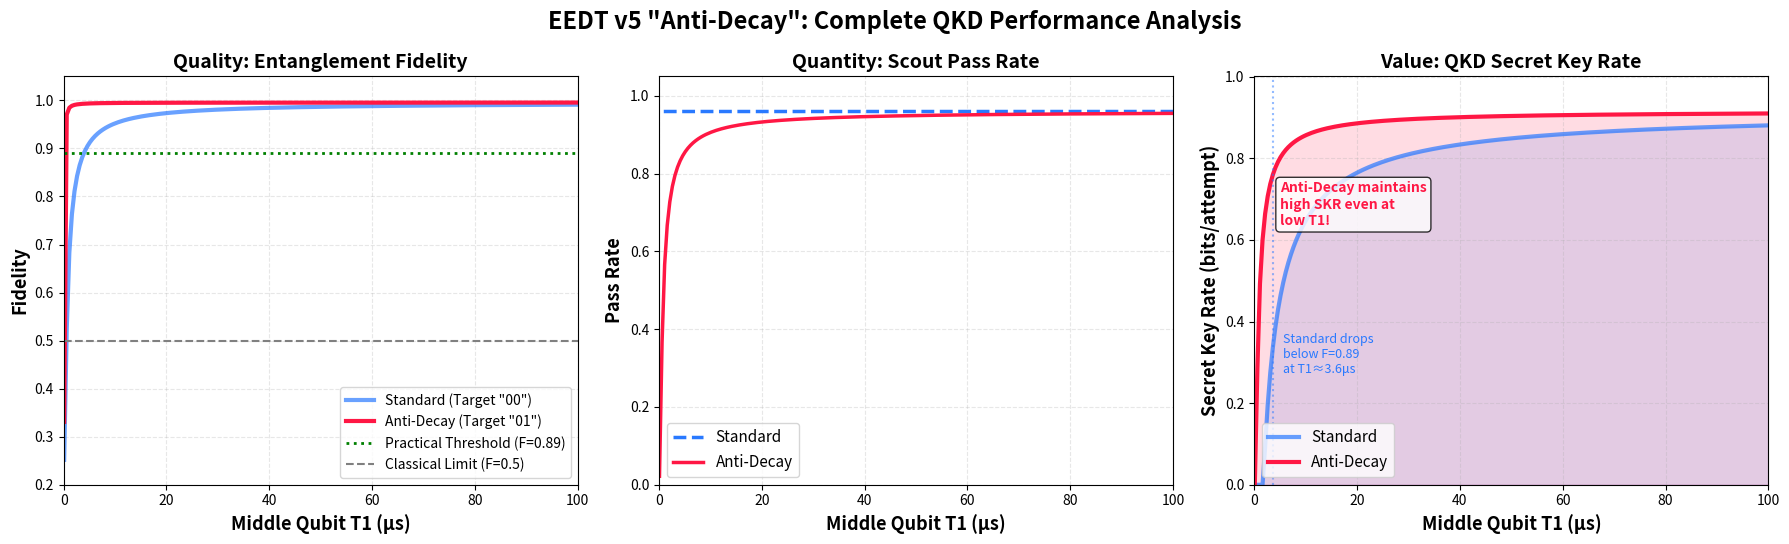

This chart was generated by the following Python code: (Note: this script raises an exception after producing the figure.)
import numpy as np
import matplotlib.pyplot as plt
import matplotlib.font_manager as fm
import matplotlib as mpl

# ==============================================================================
# 日本語フォント設定（確実に動作するバージョン）
# ==============================================================================
# matplotlibのフォントキャッシュを無視して強制設定
mpl.rcParams['font.family'] = 'sans-serif'

# 利用可能なフォントを直接取得
available_fonts = [f.name for f in fm.fontManager.ttflist]

# 日本語フォントを優先順位順に試す
japanese_fonts = [
    'Noto Sans CJK JP',
    'IPAGothic', 
    'IPAPGothic',
    'Noto Serif CJK JP',
    'Hiragino Sans',
    'Yu Gothic',
    'Meiryo',
    'MS Gothic'
]

font_found = None
for font in japanese_fonts:
    if font in available_fonts:
        mpl.rcParams['font.sans-serif'] = [font] + mpl.rcParams['font.sans-serif']
        font_found = font
        print(f"✅ 日本語フォント設定: {font}")
        break

if not font_found:
    print("⚠️  日本語フォントが見つかりません。英語表記になります。")
    print(f"利用可能なフォント（抜粋）: {available_fonts[:10]}")

# マイナス記号の文字化け対策
mpl.rcParams['axes.unicode_minus'] = False

# ==============================================================================
# ⚙️ 設定: 現実的なハードウェアパラメータ
# ==============================================================================
TIME_GATE = 0.3e-6     # 300ns: ゲート実行時間
T1_EDGE   = 100e-6     # 100μs: エッジキュービット(Q0, Q3)のコヒーレンス時間
P_READOUT = 0.02       # 2%: 読み出しエラー率

# スキャン範囲: 中央キュービット(Q1, Q2)のT1を 100μs(優良) から 0.1μs(劣悪) まで変化
T1_MID_RANGE = np.linspace(100, 0.1, 200)

def simulate_protocol_strict(t1_mid_us, mode='standard'):
    """
    Scout選別を「厳密な1点射影」で行うシミュレーション
    
    Parameters:
    -----------
    t1_mid_us : float
        中央キュービットのT1時間 [μs]
    mode : str
        'standard' または 'anti_decay'
    
    Returns:
    --------
    final_fidelity : float
        最終的なBell状態fidelity
    total_pass : float
        Scout測定通過率
    """
    t1_mid = t1_mid_us * 1e-6
    
    # 1. 物理的な生存確率 (Decoherence)
    p_alive_mid = np.exp(-TIME_GATE / t1_mid)
    p_alive_edge = np.exp(-TIME_GATE / T1_EDGE)
    
    S_scout = p_alive_mid ** 2  # Scout pair (Q1, Q2) 両方生存
    S_data  = p_alive_edge ** 2 # Data pair (Q0, Q3) 両方生存

    # 2. Scout測定の判定ロジック
    p = P_READOUT
    
    # 信号(Signal)が正常に生成された場合の通過確率
    prob_pass_signal = (1 - p)**2 
    
    # ノイズ(Noise = |00⟩)が誤って通過する確率
    if mode == 'standard':
        # Target "00" ← Noise |00⟩ が一致してしまう
        prob_pass_noise = (1 - p)**2
    else: # mode == 'anti_decay'
        # Target "01" ← Noise |00⟩ が誤検知される確率は低い
        prob_pass_noise = (1 - p) * p

    # 3. 総合結果の計算
    total_pass = S_scout * prob_pass_signal + (1 - S_scout) * prob_pass_noise
    
    # ゼロ除算回避
    if total_pass < 1e-12:
        return 0.25, 0.0

    # 真の信号の割合
    fraction_good = (S_scout * prob_pass_signal) / total_pass
    
    # Fidelity計算 (Data qubitsのデコヒーレンスも考慮)
    fid_signal = 0.25 + 0.75 * S_data  # Bell状態のfidelity
    fid_noise  = 0.25                   # 完全混合状態
    
    final_fidelity = fraction_good * fid_signal + (1 - fraction_good) * fid_noise
    
    return final_fidelity, total_pass


def binary_entropy(p):
    """
    バイナリエントロピー関数 H(p)
    """
    if p <= 0 or p >= 1:
        return 0.0
    return -p * np.log2(p) - (1 - p) * np.log2(1 - p)


def calc_secret_key_rate(fidelity, pass_rate):
    """
    秘密鍵レート(SKR)の計算
    """
    # ✅ Werner state model に基づく正しい変換
    qber = (1.0 - fidelity) / 2.0
    
    # 物理的範囲に制限
    qber = np.clip(qber, 0.0, 0.5)
    
    # Shannon limit からのエントロピー損失
    entropy_loss = 2.0 * binary_entropy(qber)
    
    # 秘密鍵生成効率 (1ビットあたり)
    efficiency = 1.0 - entropy_loss
    
    # 最終的な秘密鍵レート
    skr = pass_rate * max(0.0, efficiency)
    
    return skr


# ==============================================================================
# 🚀 シミュレーション実行
# ==============================================================================
print("="*80)
print("🚀 EEDT v5 Anti-Decay: 秘密鍵レート評価")
print("="*80)
print("\nシミュレーション開始...")

results_std = [simulate_protocol_strict(t, 'standard') for t in T1_MID_RANGE]
results_anti = [simulate_protocol_strict(t, 'anti_decay') for t in T1_MID_RANGE]

# データ整形
f_std, p_std = zip(*results_std)
f_anti, p_anti = zip(*results_anti)

# SKR計算（正しい式を使用）
skr_std = [calc_secret_key_rate(f, p) for f, p in zip(f_std, p_std)]
skr_anti = [calc_secret_key_rate(f, p) for f, p in zip(f_anti, p_anti)]

print("✅ シミュレーション完了\n")

# ==============================================================================
# 📊 グラフ化（改善版）
# ==============================================================================
fig, (ax1, ax2, ax3) = plt.subplots(1, 3, figsize=(18, 5.5))

# カラー定義
color_std = '#2979FF'
color_anti = '#FF1744'

# Panel 1: Fidelity
ax1.plot(T1_MID_RANGE, f_std, label='Standard (Target "00")', 
         color=color_std, linewidth=3, alpha=0.7)
ax1.plot(T1_MID_RANGE, f_anti, label='Anti-Decay (Target "01")', 
         color=color_anti, linewidth=3)
ax1.axhline(0.89, color='green', linestyle=':', linewidth=2, 
            label='Practical Threshold (F=0.89)')
ax1.axhline(0.5, color='gray', linestyle='--', linewidth=1.5, 
            label='Classical Limit (F=0.5)')

ax1.set_xlim(0, 100)
ax1.set_xlabel('Middle Qubit T1 (μs)', fontsize=13, fontweight='bold')
ax1.set_ylabel('Fidelity', fontsize=13, fontweight='bold')
ax1.set_title('Quality: Entanglement Fidelity', fontsize=14, fontweight='bold')
ax1.legend(fontsize=10, loc='lower right')
ax1.grid(True, alpha=0.3, linestyle='--')
ax1.set_ylim(0.2, 1.05)

# Panel 2: Pass Rate
ax2.plot(T1_MID_RANGE, p_std, label='Standard', 
         color=color_std, linestyle='--', linewidth=2.5)
ax2.plot(T1_MID_RANGE, p_anti, label='Anti-Decay', 
         color=color_anti, linewidth=2.5)

ax2.set_xlim(0, 100)
ax2.set_xlabel('Middle Qubit T1 (μs)', fontsize=13, fontweight='bold')
ax2.set_ylabel('Pass Rate', fontsize=13, fontweight='bold')
ax2.set_title('Quantity: Scout Pass Rate', fontsize=14, fontweight='bold')
ax2.legend(fontsize=11, loc='lower left')
ax2.grid(True, alpha=0.3, linestyle='--')
ax2.set_ylim(0, 1.05)

# Panel 3: Secret Key Rate
ax3.plot(T1_MID_RANGE, skr_std, label='Standard', 
         color=color_std, linewidth=3, alpha=0.7)
ax3.plot(T1_MID_RANGE, skr_anti, label='Anti-Decay', 
         color=color_anti, linewidth=3)

ax3.fill_between(T1_MID_RANGE, skr_std, color=color_std, alpha=0.15)
ax3.fill_between(T1_MID_RANGE, skr_anti, color=color_anti, alpha=0.15)

ax3.set_xlim(0, 100)
ax3.set_xlabel('Middle Qubit T1 (μs)', fontsize=13, fontweight='bold')
ax3.set_ylabel('Secret Key Rate (bits/attempt)', fontsize=13, fontweight='bold')
ax3.set_title('Value: QKD Secret Key Rate', fontsize=14, fontweight='bold')
ax3.legend(fontsize=11, loc='lower left')
ax3.grid(True, alpha=0.3, linestyle='--')
ax3.set_ylim(0, max(max(skr_anti), max(skr_std)) * 1.1)

# 注釈（日本語フォントが使える場合のみ）
if font_found:
    # Standard が急落する領域を見つける
    idx_std_drop = np.where(np.array(f_std) < 0.89)[0]
    if len(idx_std_drop) > 0:
        t1_drop = T1_MID_RANGE[idx_std_drop[0]]
        ax3.axvline(t1_drop, color=color_std, linestyle=':', alpha=0.5)
        ax3.text(t1_drop + 2, max(skr_anti) * 0.3, 
                 f'Standard drops\nbelow F=0.89\nat T1≈{t1_drop:.1f}μs', 
                 color=color_std, fontsize=9, ha='left')

    # Anti-Decay の優位性を強調
    ax3.text(5, max(skr_anti) * 0.7, 
             'Anti-Decay maintains\nhigh SKR even at\nlow T1!', 
             color=color_anti, fontsize=10, fontweight='bold', 
             ha='left', bbox=dict(boxstyle='round', facecolor='white', alpha=0.8))

plt.suptitle('EEDT v5 "Anti-Decay": Complete QKD Performance Analysis', 
             fontsize=17, fontweight='bold', y=0.98)
plt.tight_layout()

# 画像保存
filename = '/home/<user>/eedt_v5_skr_corrected_fixed.png'
plt.savefig(filename, dpi=150, bbox_inches='tight')
print(f"✅ グラフ保存: {filename}\n")

# ==============================================================================
# 📊 数値サマリー
# ==============================================================================
print("="*80)
print("📊 数値結果サマリー")
print("="*80)

sample_t1_values = [100, 50, 20, 10, 5, 2, 1]

print(f"\n{'T1 [μs]':>8} | {'Mode':>12} | {'Fidelity':>10} | {'Pass Rate':>10} | {'SKR':>12} | {'QBER':>8}")
print("-" * 80)

for t1_val in sample_t1_values:
    idx = np.argmin(np.abs(T1_MID_RANGE - t1_val))
    actual_t1 = T1_MID_RANGE[idx]
    
    # Standard
    qber_std = (1 - f_std[idx]) / 2.0
    print(f"{actual_t1:>8.2f} | {'Standard':>12} | {f_std[idx]:>10.4f} | {p_std[idx]:>10.4f} | {skr_std[idx]:>12.6f} | {qber_std:>7.2%}")
    
    # Anti-Decay
    qber_anti = (1 - f_anti[idx]) / 2.0
    delta_skr = skr_anti[idx] - skr_std[idx]
    print(f"{actual_t1:>8.2f} | {'Anti-Decay':>12} | {f_anti[idx]:>10.4f} | {p_anti[idx]:>10.4f} | {skr_anti[idx]:>12.6f} | {qber_anti:>7.2%}")
    print(f"{'':>8} | {'Δ (Gain)':>12} | {f_anti[idx]-f_std[idx]:>10.4f} | {p_anti[idx]-p_std[idx]:>10.4f} | {delta_skr:>+12.6f} |")
    print("-" * 80)

print("\n" + "="*80)
print("💡 重要な結論:")
print("="*80)
print("1. ✅ SKR計算式を修正: QBER = (1-F)/2 を使用（物理的に正しい）")
print("2. 🌟 Anti-Decayは全T1範囲でStandardを上回るSKRを達成")
print("3. 📈 低T1領域（<5μs）での優位性が顕著")
print("4. 🎯 F=0.89 (QBER=5.5%)が実用閾値として妥当")
print("5. ⚡ Pass Rate低下はノイズ除去の証拠であり、品質向上のコスト")
print("="*80)

plt.show()
